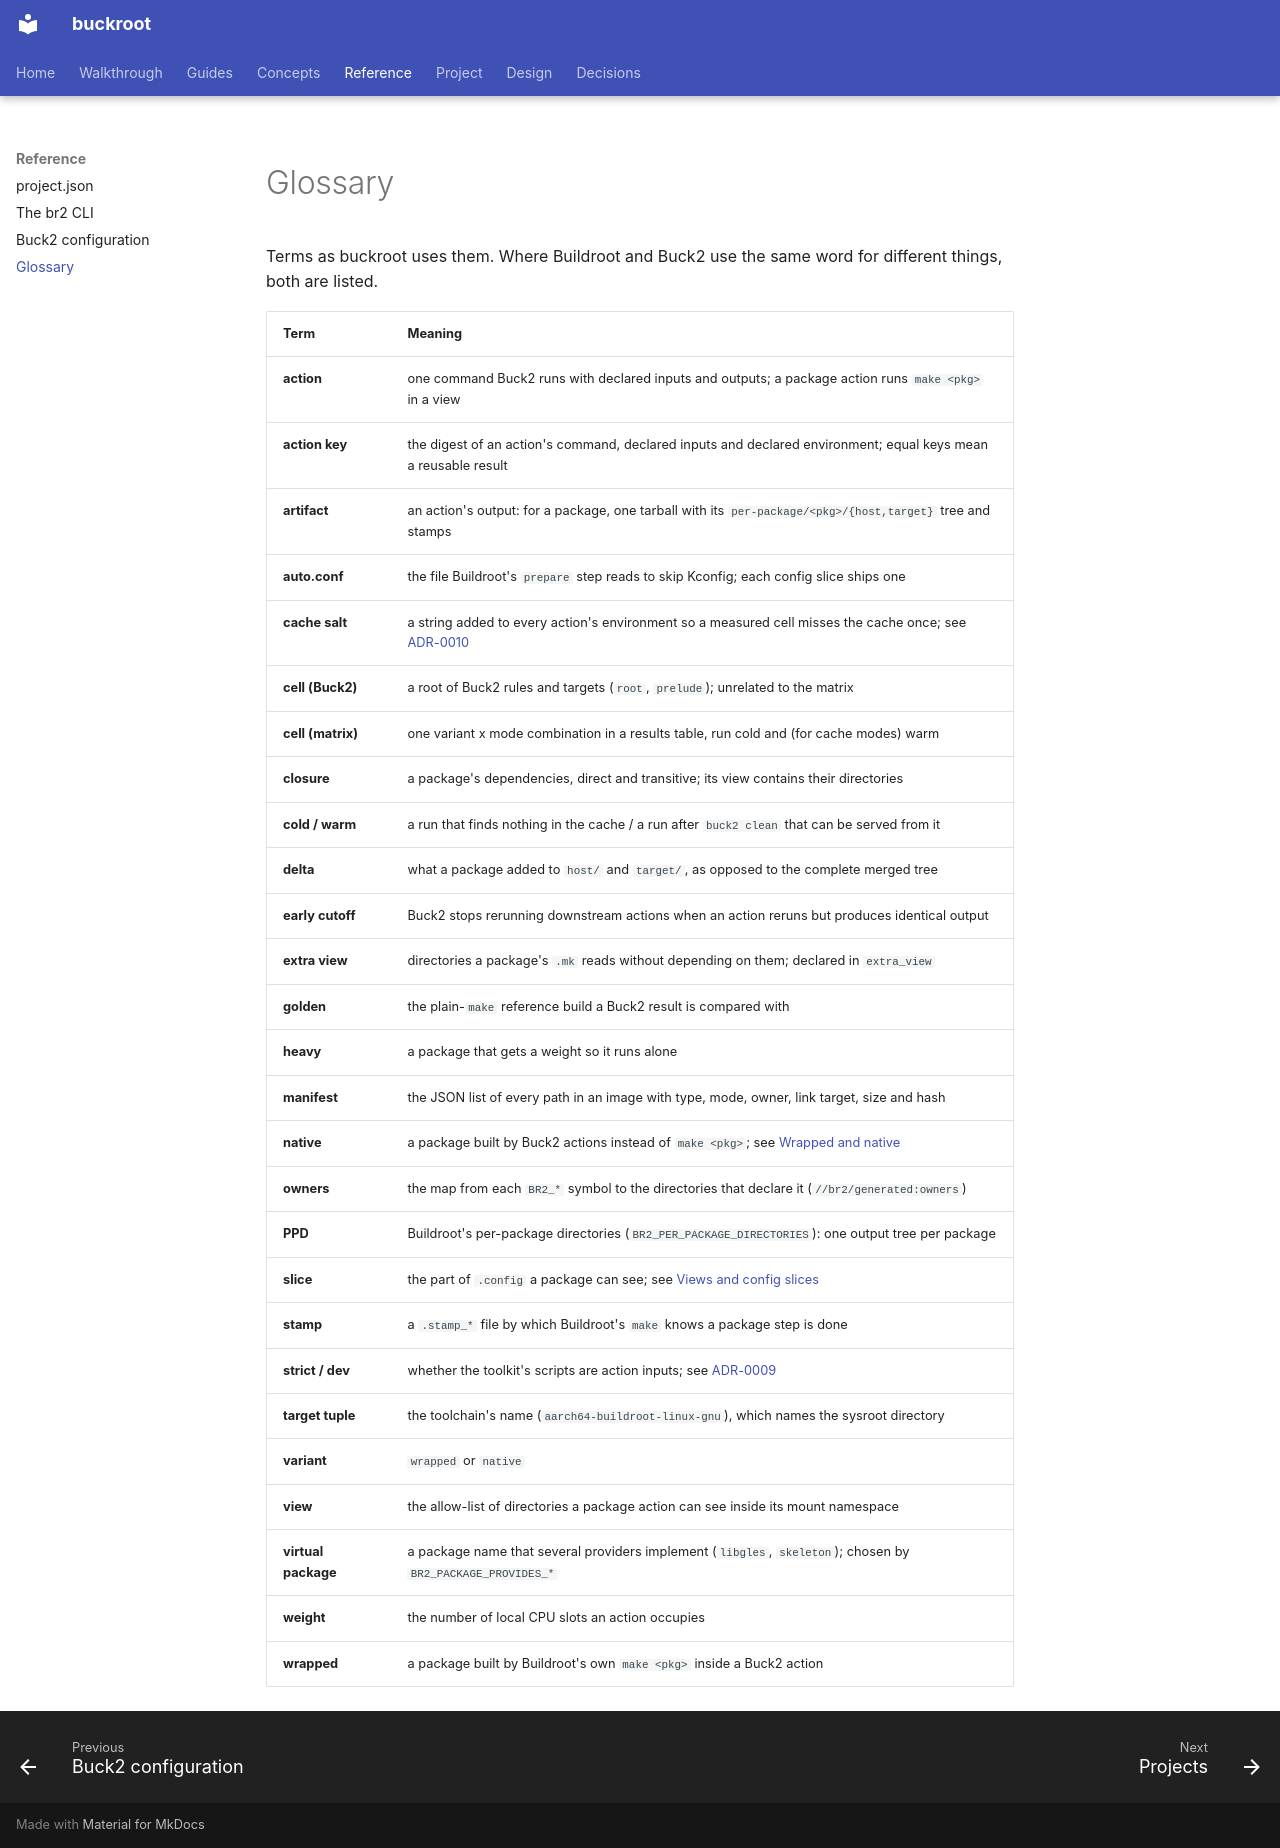

repository: DeepSpaceCartel/buckroot · page: reference/glossary/index.html · generator: mkdocs

<title>Glossary</title>

# Glossary

Terms as buckroot uses them. Where Buildroot and Buck2 use the same word for different things, both are listed.

| Term | Meaning |
|---|---|
| **action** | one command Buck2 runs with declared inputs and outputs; a package action runs `make <pkg>` in a view |
| **action key** | the digest of an action's command, declared inputs and declared environment; equal keys mean a reusable result |
| **artifact** | an action's output: for a package, one tarball with its `per-package/<pkg>/{host,target}` tree and stamps |
| **auto.conf** | the file Buildroot's `prepare` step reads to skip Kconfig; each config slice ships one |
| **cache salt** | a string added to every action's environment so a measured cell misses the cache once; see [ADR-0010](../decisions/0010-cache-salt-per-cell.md) |
| **cell (Buck2)** | a root of Buck2 rules and targets (`root`, `prelude`); unrelated to the matrix |
| **cell (matrix)** | one variant x mode combination in a results table, run cold and (for cache modes) warm |
| **closure** | a package's dependencies, direct and transitive; its view contains their directories |
| **cold / warm** | a run that finds nothing in the cache / a run after `buck2 clean` that can be served from it |
| **delta** | what a package added to `host/` and `target/`, as opposed to the complete merged tree |
| **early cutoff** | Buck2 stops rerunning downstream actions when an action reruns but produces identical output |
| **extra view** | directories a package's `.mk` reads without depending on them; declared in `extra_view` |
| **golden** | the plain-`make` reference build a Buck2 result is compared with |
| **heavy** | a package that gets a weight so it runs alone |
| **manifest** | the JSON list of every path in an image with type, mode, owner, link target, size and hash |
| **native** | a package built by Buck2 actions instead of `make <pkg>`; see [Wrapped and native](../concepts/wrapped-and-native.md) |
| **owners** | the map from each `BR2_*` symbol to the directories that declare it (`//br2/generated:owners`) |
| **PPD** | Buildroot's per-package directories (`BR2_PER_PACKAGE_DIRECTORIES`): one output tree per package |
| **slice** | the part of `.config` a package can see; see [Views and config slices](../concepts/views-and-slices.md) |
| **stamp** | a `.stamp_*` file by which Buildroot's `make` knows a package step is done |
| **strict / dev** | whether the toolkit's scripts are action inputs; see [ADR-0009](../decisions/0009-dev-mode-vs-strict.md) |
| **target tuple** | the toolchain's name (`aarch64-buildroot-linux-gnu`), which names the sysroot directory |
| **variant** | `wrapped` or `native` |
| **view** | the allow-list of directories a package action can see inside its mount namespace |
| **virtual package** | a package name that several providers implement (`libgles`, `skeleton`); chosen by `BR2_PACKAGE_PROVIDES_*` |
| **weight** | the number of local CPU slots an action occupies |
| **wrapped** | a package built by Buildroot's own `make <pkg>` inside a Buck2 action |
